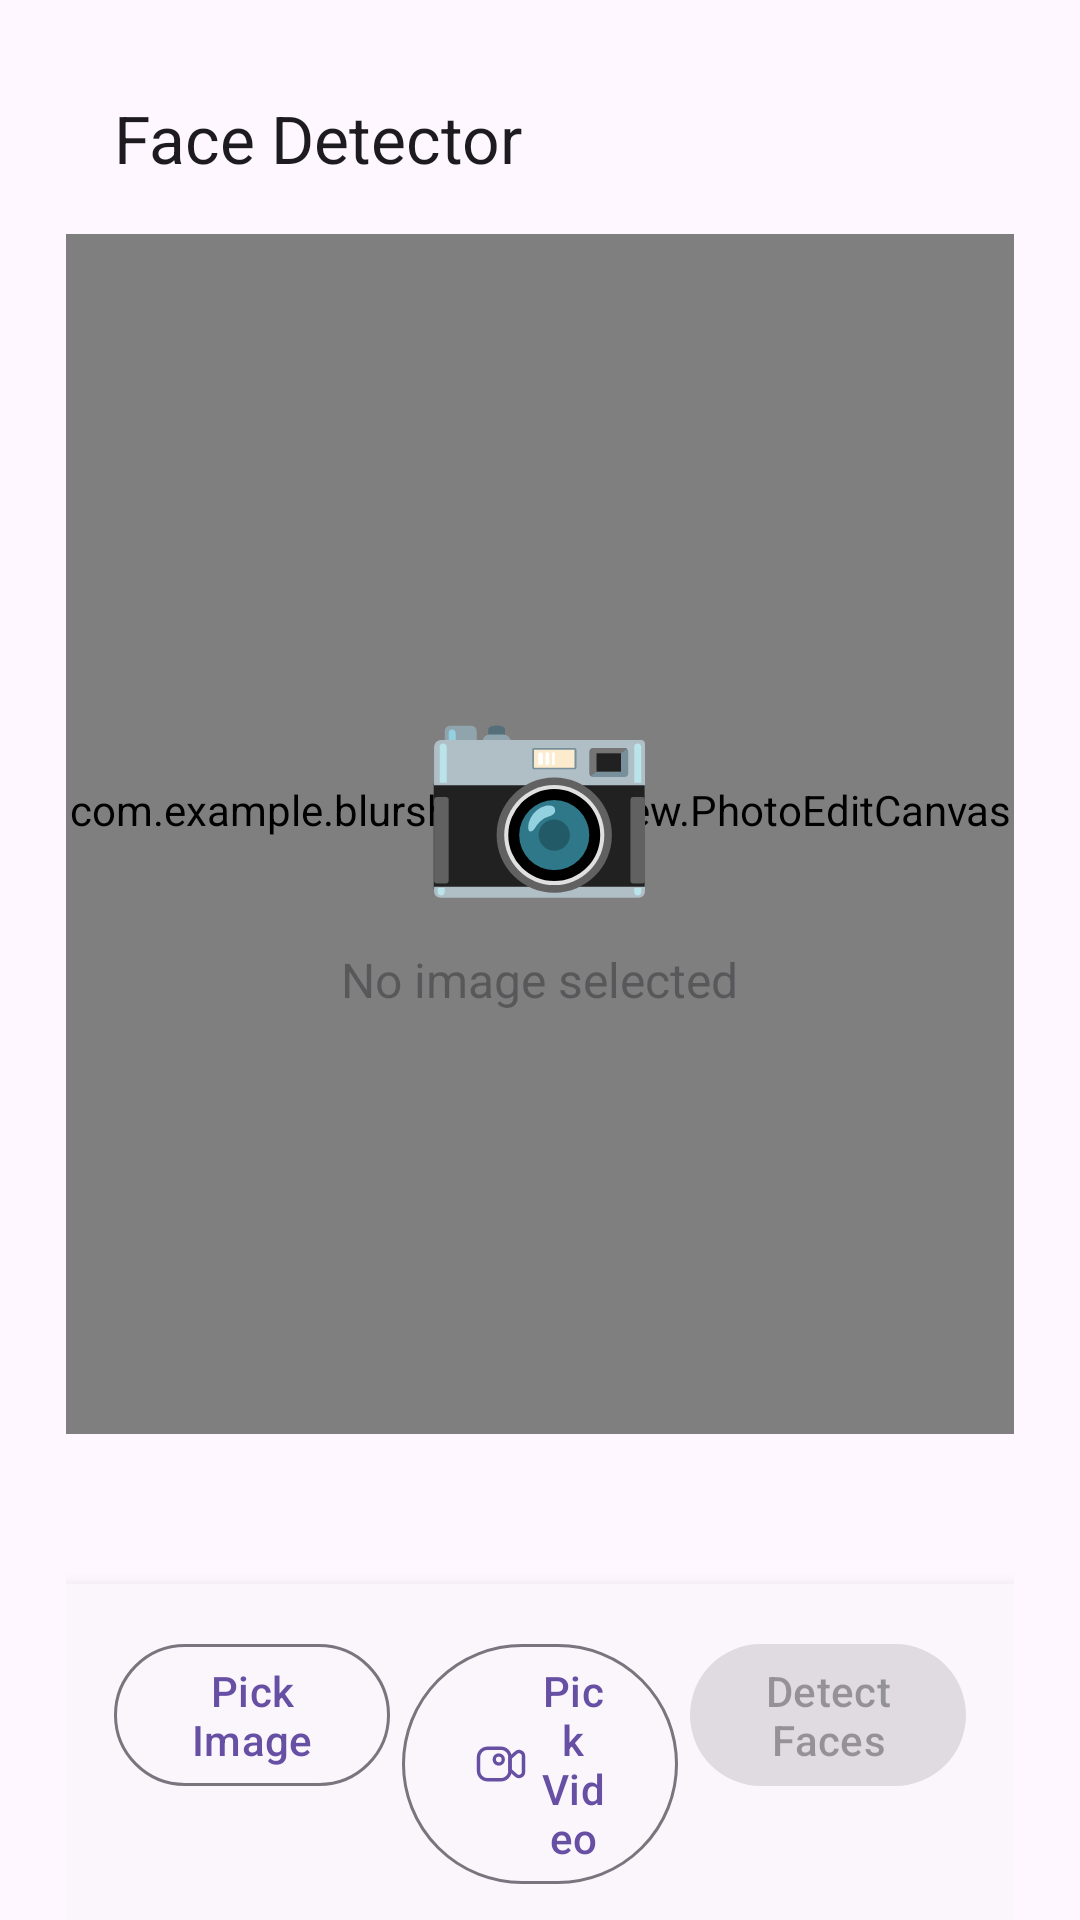

Reconstruct the res/layout file that produces this screen, plus the resources it refers to.
<!-- AndroidManifest.xml: application theme Theme.BlurShieldApp -->
<!-- res/layout/fragment_home.xml -->
<?xml version="1.0" encoding="utf-8"?>
<androidx.constraintlayout.widget.ConstraintLayout
    xmlns:android="http://schemas.android.com/apk/res/android"
    xmlns:app="http://schemas.android.com/apk/res-auto"
    android:layout_width="match_parent"
    android:layout_height="match_parent"
    android:background="?attr/colorSurface">

    <androidx.constraintlayout.widget.Guideline
        android:id="@+id/guideline_top"
        android:layout_width="wrap_content"
        android:layout_height="wrap_content"
        android:orientation="horizontal"
        app:layout_constraintGuide_begin="14dp" />

    <androidx.constraintlayout.widget.Guideline
        android:id="@+id/guideline_start"
        android:layout_width="wrap_content"
        android:layout_height="wrap_content"
        android:orientation="vertical"
        app:layout_constraintGuide_begin="22dp" />

    <androidx.constraintlayout.widget.Guideline
        android:id="@+id/guideline_end"
        android:layout_width="wrap_content"
        android:layout_height="wrap_content"
        android:orientation="vertical"
        app:layout_constraintGuide_end="22dp" />

    <com.google.android.material.appbar.MaterialToolbar
        android:id="@+id/toolbar"
        android:layout_width="0dp"
        android:layout_height="wrap_content"
        android:elevation="4dp"
        android:translationZ="4dp"
        app:title="Face Detector"
        app:layout_constraintTop_toTopOf="@id/guideline_top"
        app:layout_constraintStart_toStartOf="@id/guideline_start"
        app:layout_constraintEnd_toEndOf="@id/guideline_end" />

    <androidx.core.widget.NestedScrollView
        android:layout_width="0dp"
        android:layout_height="0dp"
        android:clipToPadding="false"
        app:layout_constraintTop_toBottomOf="@id/toolbar"
        app:layout_constraintBottom_toBottomOf="parent"
        app:layout_constraintStart_toStartOf="@id/guideline_start"
        app:layout_constraintEnd_toEndOf="@id/guideline_end">

        <androidx.constraintlayout.widget.ConstraintLayout
            android:layout_width="match_parent"
            android:layout_height="match_parent">

            <FrameLayout
                android:id="@+id/image_container"
                android:layout_width="0dp"
                android:layout_height="400dp"
                android:background="@drawable/rounded_corners"
                app:layout_constraintTop_toTopOf="parent"
                app:layout_constraintStart_toStartOf="parent"
                app:layout_constraintEnd_toEndOf="parent">

                <com.example.blurshieldapp.view.PhotoEditCanvasView
                    android:id="@+id/photo_canvas"
                    android:layout_width="match_parent"
                    android:layout_height="match_parent" />

                <LinearLayout
                    android:id="@+id/empty_state"
                    android:layout_width="wrap_content"
                    android:layout_height="wrap_content"
                    android:layout_gravity="center"
                    android:orientation="vertical"
                    android:gravity="center">

                    <TextView
                        android:layout_width="wrap_content"
                        android:layout_height="wrap_content"
                        android:text="📷"
                        android:textSize="64sp" />

                    <TextView
                        android:layout_marginTop="12dp"
                        android:layout_width="wrap_content"
                        android:layout_height="wrap_content"
                        android:text="No image selected"
                        android:textColor="?attr/colorOnSurface"
                        android:alpha="0.4"
                        android:textSize="16sp" />
                </LinearLayout>
            </FrameLayout>

            <com.google.android.material.card.MaterialCardView
                android:id="@+id/bottom_card"
                android:layout_width="0dp"
                android:layout_height="wrap_content"
                app:cardElevation="8dp"
                app:cardCornerRadius="0dp"
                android:layout_marginTop="50dp"
                app:strokeColor="@android:color/transparent"
                app:cardBackgroundColor="#FAF6FC"
                app:layout_constraintTop_toBottomOf="@id/image_container"
                app:layout_constraintStart_toStartOf="parent"
                app:layout_constraintEnd_toEndOf="parent">

                <LinearLayout
                    android:layout_width="match_parent"
                    android:layout_height="wrap_content"
                    android:orientation="vertical"
                    android:paddingTop="16dp"
                    android:paddingBottom="16dp"
                    android:paddingStart="16dp"
                    android:paddingEnd="16dp">
                    <TextView
                    android:id="@+id/tv_face_count"
                    android:layout_width="wrap_content"
                    android:layout_height="wrap_content"
                    android:layout_marginBottom="12dp"
                    android:textSize="14sp"
                    android:textColor="?attr/colorPrimary"
                    android:visibility="gone" />

                    <LinearLayout
                        android:layout_width="match_parent"
                        android:layout_height="wrap_content"
                        android:orientation="horizontal"
                        android:weightSum="3">

                        <com.google.android.material.button.MaterialButton
                            android:id="@+id/btn_pick_image"
                            style="@style/Widget.Material3.Button.OutlinedButton"
                            android:layout_width="0dp"
                            android:layout_height="wrap_content"
                            android:layout_weight="1"
                            android:layout_marginEnd="4dp"
                            android:text="Pick Image" />

                        <com.google.android.material.button.MaterialButton
                            android:id="@+id/btn_pick_video"
                            style="@style/Widget.Material3.Button.OutlinedButton"
                            android:layout_width="0dp"
                            android:layout_height="wrap_content"
                            android:layout_weight="1"
                            android:layout_marginEnd="4dp"
                            android:text="Pick Video"
                            app:icon="@drawable/ic_video" />

                        <com.google.android.material.button.MaterialButton
                            android:id="@+id/btn_detect"
                            android:layout_width="0dp"
                            android:layout_height="wrap_content"
                            android:layout_weight="1"
                            android:text="Detect Faces"
                            android:enabled="false" />
                    </LinearLayout>

                    <com.google.android.material.button.MaterialButton
                        android:id="@+id/btn_proceed"
                        android:layout_width="match_parent"
                        android:layout_height="wrap_content"
                        android:layout_marginTop="12dp"
                        android:text="Edit Faces →"
                        android:visibility="gone" />
                </LinearLayout>
            </com.google.android.material.card.MaterialCardView>
            <com.google.android.material.progressindicator.CircularProgressIndicator
                android:id="@+id/progress"
                android:layout_width="wrap_content"
                android:layout_height="wrap_content"
                android:visibility="gone"
                app:layout_constraintTop_toTopOf="@id/image_container"
                app:layout_constraintBottom_toBottomOf="@id/image_container"
                app:layout_constraintStart_toStartOf="parent"
                app:layout_constraintEnd_toEndOf="parent" />

        </androidx.constraintlayout.widget.ConstraintLayout>
    </androidx.core.widget.NestedScrollView>
</androidx.constraintlayout.widget.ConstraintLayout>
<!-- resources referenced by this layout -->
<resources>
  <!-- drawable ic_video (drawable) -->
  <vector xmlns:android="http://schemas.android.com/apk/res/android"
      android:width="24dp"
      android:height="24dp"
      android:viewportWidth="24"
      android:viewportHeight="24">
    <path
        android:pathData="M6,5L12,5A4,4 0,0 1,16 9L16,15A4,4 0,0 1,12 19L6,19A4,4 0,0 1,2 15L2,9A4,4 0,0 1,6 5z"
        android:strokeWidth="1.5"
        android:fillColor="#00000000"
        android:strokeColor="#28303F"/>
    <path
        android:pathData="M16,9.333L18.671,6.959C19.961,5.812 22,6.728 22,8.454V15.546C22,17.272 19.961,18.188 18.671,17.041L16,14.667V9.333Z"
        android:strokeWidth="1.5"
        android:fillColor="#00000000"
        android:strokeColor="#28303F"/>
    <path
        android:pathData="M11,10m-2,0a2,2 0,1 1,4 0a2,2 0,1 1,-4 0"
        android:strokeWidth="1.5"
        android:fillColor="#00000000"
        android:strokeColor="#28303F"/>
  </vector>
  <!-- drawable rounded_corners (drawable) -->
  <?xml version="1.0" encoding="utf-8"?>
  <shape xmlns:android="http://schemas.android.com/apk/res/android">
      <solid android:color="@color/black" />
  
      <corners android:radius="16dp" />
  </shape>
  <style name="Theme.BlurShieldApp" parent="Base.Theme.BlurShieldApp" />
  <color name="black">#FF000000</color>
  <style name="Base.Theme.BlurShieldApp" parent="Theme.Material3.DayNight.NoActionBar">
          
          
      </style>
</resources>
